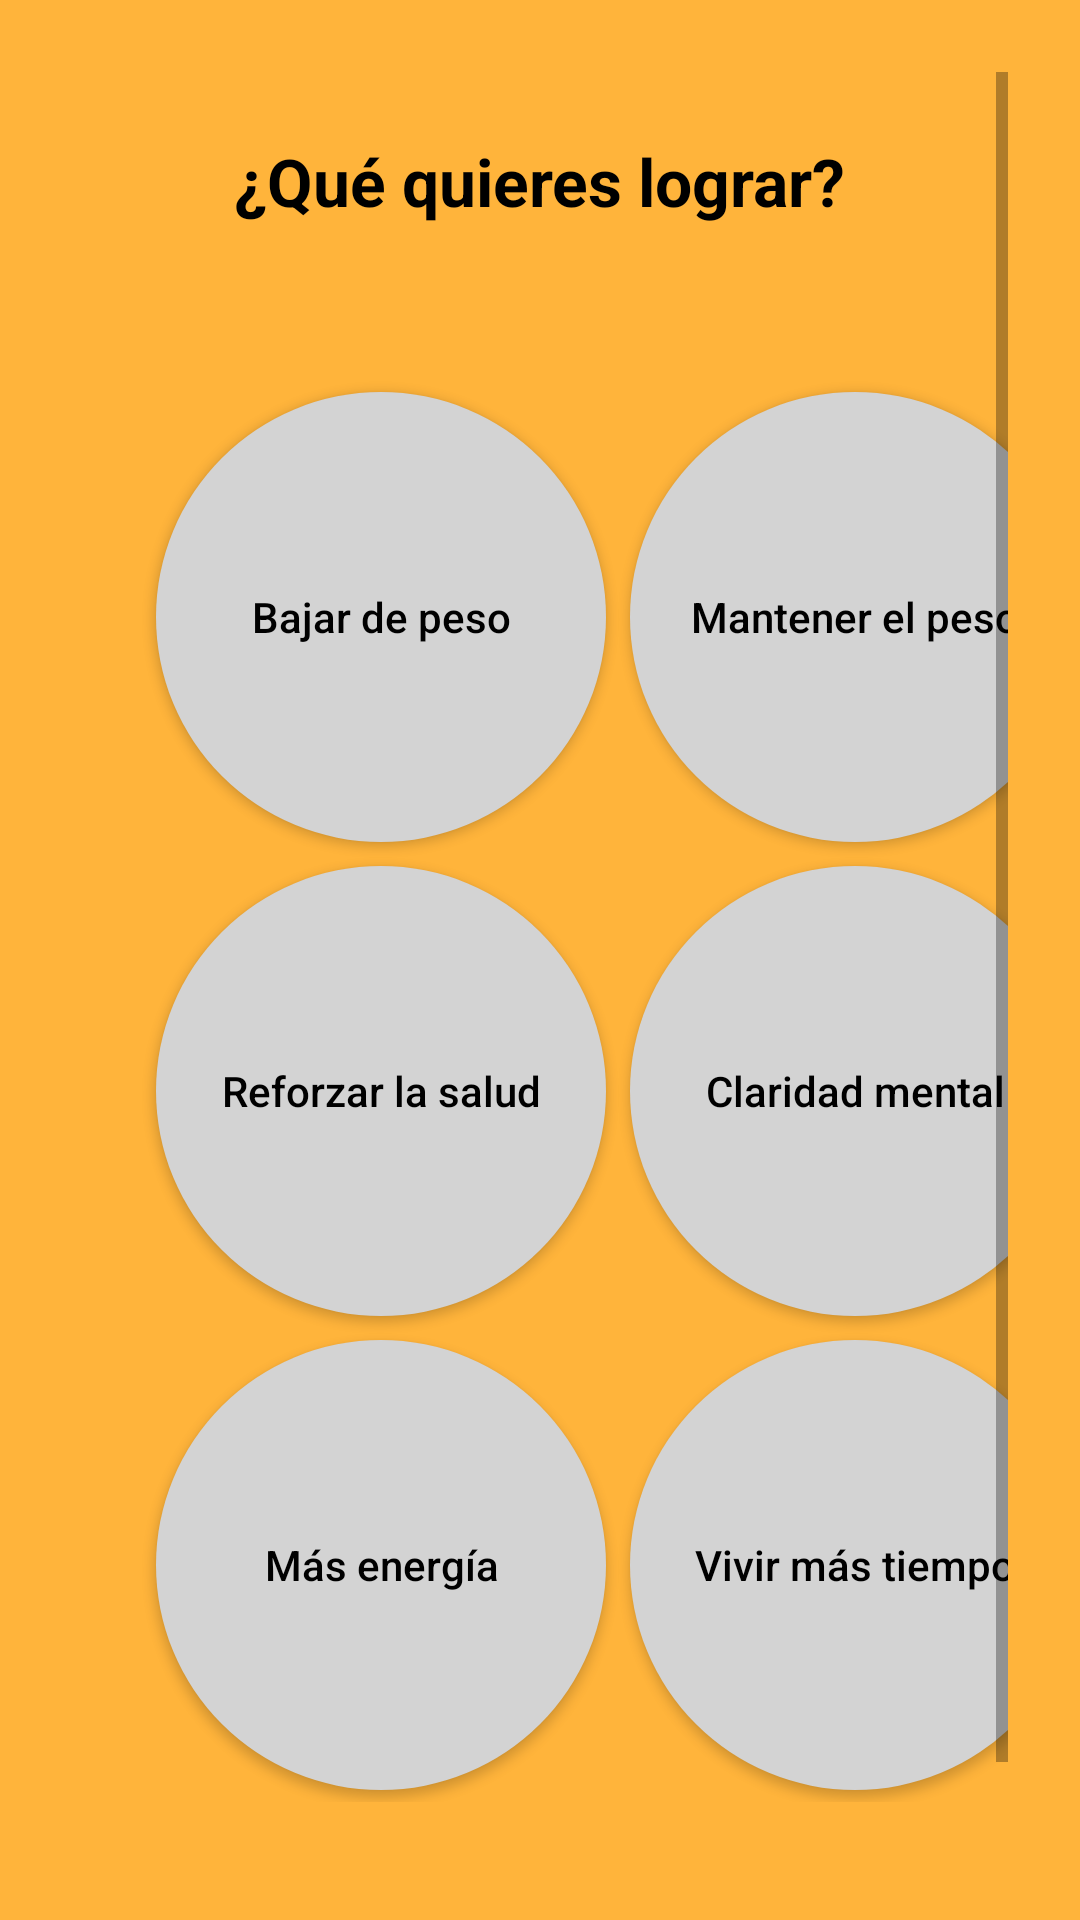

Android layout source for this screen:
<!-- AndroidManifest.xml: application theme Theme.UPNFit -->
<!-- res/layout/activity_objetivo.xml -->
<?xml version="1.0" encoding="utf-8"?>
<ScrollView xmlns:android="http://schemas.android.com/apk/res/android"
    xmlns:app="http://schemas.android.com/apk/res-auto"
    xmlns:tools="http://schemas.android.com/tools"
    android:layout_width="match_parent"
    android:layout_height="match_parent"
    android:background="@color/amarillo_upn"
    android:padding="24dp"
    tools:context=".actividades.ObjetivoActivity">

    <LinearLayout
        android:layout_width="match_parent"
        android:layout_height="wrap_content"
        android:orientation="vertical"
        android:gravity="center_horizontal">

        <TextView
            android:layout_width="wrap_content"
            android:layout_height="wrap_content"
            android:text=""
            android:textSize="16sp"
            android:textColor="@color/black"
            android:layout_marginBottom="0dp" />
        <TextView
            android:layout_width="wrap_content"
            android:layout_height="wrap_content"
            android:text="¿Qué quieres lograr?"
            android:textSize="22sp"
            android:textStyle="bold"
            android:textColor="@color/black"
            android:layout_marginBottom="10dp" />

        <TextView
            android:layout_width="wrap_content"
            android:layout_height="wrap_content"
            android:text=""
            android:textSize="16sp"
            android:textColor="@color/black"
            android:layout_marginBottom="20dp" />

        <GridLayout
            android:id="@+id/gridOpciones"
            android:layout_width="match_parent"
            android:layout_height="wrap_content"
            android:columnCount="2"
            android:alignmentMode="alignMargins"
            android:rowOrderPreserved="false"
            android:columnOrderPreserved="false"
            android:layout_marginBottom="24dp"
            android:useDefaultMargins="true">

            <androidx.appcompat.widget.AppCompatButton
                android:id="@+id/btnBajarPeso"
                android:layout_width="150dp"
                android:layout_height="150dp"
                android:layout_marginLeft="28dp"
                android:text="Bajar de peso"
                android:textAllCaps="false"
                android:background="@drawable/boton_circular"
                android:textColor="#000" />

            <androidx.appcompat.widget.AppCompatButton
                android:id="@+id/btnMantenerPeso"
                android:layout_width="150dp"
                android:layout_height="150dp"
                android:text="Mantener el peso"
                android:textAllCaps="false"
                android:background="@drawable/boton_circular"
                android:textColor="#000"/>

            <androidx.appcompat.widget.AppCompatButton
                android:id="@+id/btnSalud"
                android:layout_width="150dp"
                android:layout_height="150dp"
                android:layout_marginLeft="28dp"
                android:text="Reforzar la salud"
                android:textAllCaps="false"
                android:background="@drawable/boton_circular"
                android:textColor="#000"/>

            <androidx.appcompat.widget.AppCompatButton
                android:id="@+id/btnClaridadMental"
                android:layout_width="150dp"
                android:layout_height="150dp"
                android:text="Claridad mental"
                android:textAllCaps="false"
                android:background="@drawable/boton_circular"
                android:textColor="#000"/>

            <androidx.appcompat.widget.AppCompatButton
                android:id="@+id/btnEnergia"
                android:layout_width="150dp"
                android:layout_height="150dp"
                android:layout_marginLeft="28dp"
                android:text="Más energía"
                android:textAllCaps="false"
                android:background="@drawable/boton_circular"
                android:textColor="#000"/>

            <androidx.appcompat.widget.AppCompatButton
                android:id="@+id/btnVivirMas"
                android:layout_width="150dp"
                android:layout_height="150dp"
                android:text="Vivir más tiempo"
                android:textAllCaps="false"
                android:background="@drawable/boton_circular"
                android:textColor="#000" />
        </GridLayout>

        <com.google.android.material.button.MaterialButton
            android:id="@+id/btnContinuarObjetivo"
            android:layout_width="match_parent"
            android:layout_height="wrap_content"
            android:text="Registrar"
            android:textAllCaps="false"
            app:cornerRadius="8dp"
            app:backgroundTint="@color/verde_botón"
            android:textColor="@color/blanco" />
    </LinearLayout>
</ScrollView>
<!-- resources referenced by this layout -->
<resources>
  <color name="amarillo_upn">#ffb43b</color>
  <color name="black">#FF000000</color>
  <color name="blanco">#FFFFFF</color>
  <!-- drawable boton_circular (drawable) -->
  <?xml version="1.0" encoding="utf-8"?>
  <shape xmlns:android="http://schemas.android.com/apk/res/android"
      android:shape="oval">
      <solid android:color="#D3D3D3" /> 
      <size
          android:width="150dp"
          android:height="150dp" />
  </shape>
  <style name="Theme.UPNFit" parent="Theme.MaterialComponents.DayNight.NoActionBar">
          
          <item name="colorPrimary">@color/purple_500</item>
          <item name="colorPrimaryVariant">@color/purple_700</item>
          <item name="colorOnPrimary">@color/white</item>
          
          <item name="colorSecondary">@color/teal_200</item>
          <item name="colorSecondaryVariant">@color/teal_700</item>
          <item name="colorOnSecondary">@color/black</item>
          
          <item name="android:statusBarColor">?attr/colorPrimaryVariant</item>
          
      </style>
  <color name="purple_500">#FF6200EE</color>
  <color name="purple_700">#FF3700B3</color>
  <color name="white">#FFFFFF</color>
  <color name="teal_200">#FF03DAC5</color>
  <color name="teal_700">#FF018786</color>
</resources>
